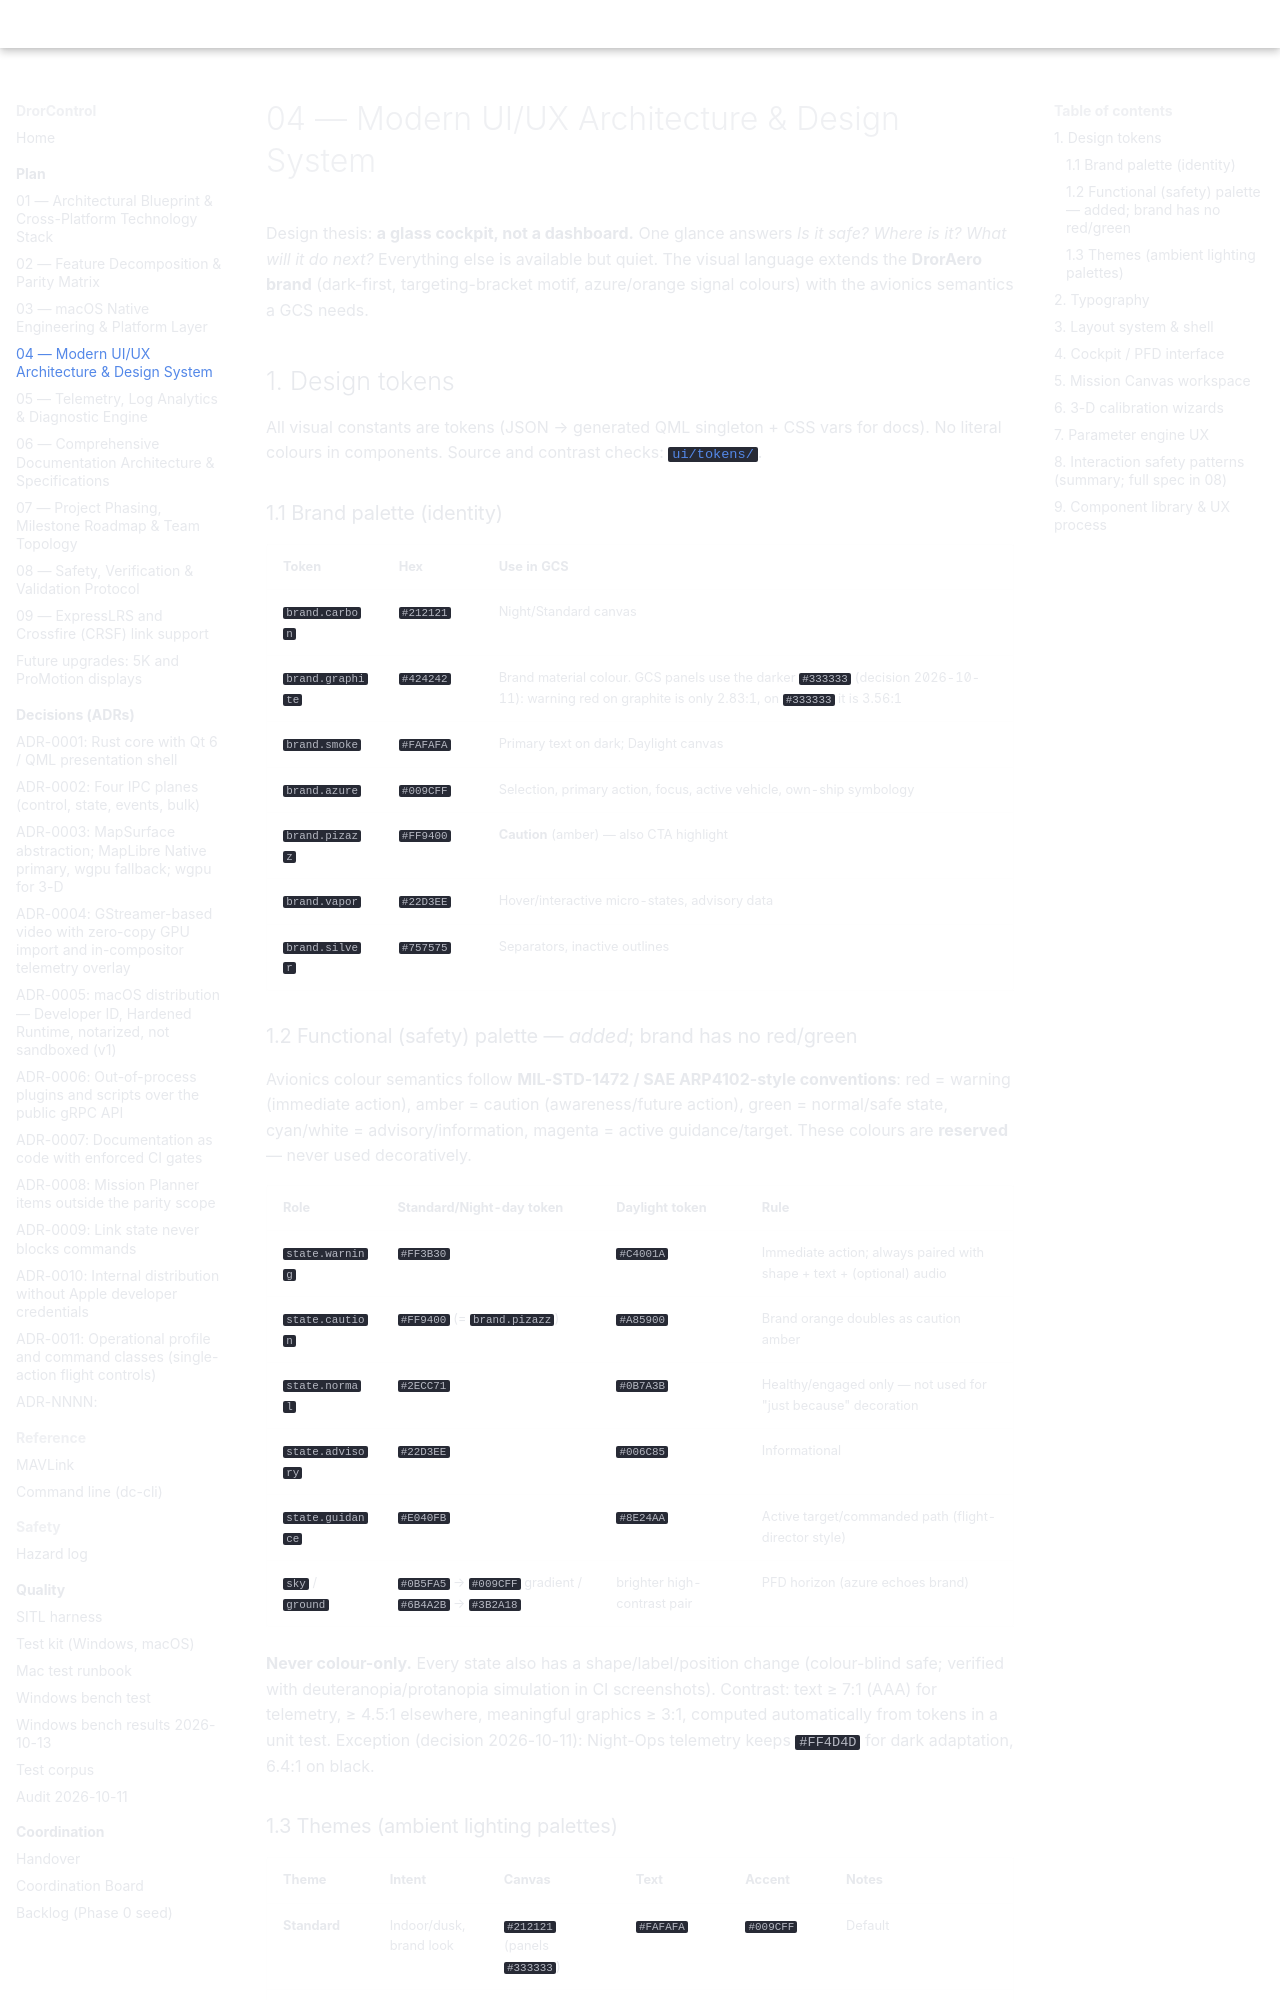

repository: djdanou-cloud/drorcontrol · page: plan/04-ux-design-system/index.html · generator: mkdocs

# 04 — Modern UI/UX Architecture & Design System

Design thesis: **a glass cockpit, not a dashboard.** One glance answers *Is it safe? Where is it? What will it do next?* Everything else is available but quiet. The visual language extends the **DrorAero brand** (dark-first, targeting-bracket motif, azure/orange signal colours) with the avionics semantics a GCS needs.

## 1. Design tokens

All visual constants are tokens (JSON → generated QML singleton + CSS vars for docs). No literal colours in components. Source and contrast checks: [`ui/tokens/`](../../ui/tokens/README.md).

### 1.1 Brand palette (identity)
| Token | Hex | Use in GCS |
|-------|-----|-----------|
| `brand.carbon` | `#212121` | Night/Standard canvas |
| `brand.graphite` | `#424242` | Brand material colour. GCS panels use the darker `#333333` (decision 2026-10-11): warning red on graphite is only 2.83:1, on `#333333` it is 3.56:1 |
| `brand.smoke` | `#FAFAFA` | Primary text on dark; Daylight canvas |
| `brand.azure` | `#009CFF` | Selection, primary action, focus, active vehicle, own-ship symbology |
| `brand.pizazz` | `#FF9400` | **Caution** (amber) — also CTA highlight |
| `brand.vapor` | `#22D3EE` | Hover/interactive micro-states, advisory data |
| `brand.silver` | `#757575` | Separators, inactive outlines |

### 1.2 Functional (safety) palette — *added*; brand has no red/green
Avionics colour semantics follow **MIL-STD-1472 / SAE ARP4102-style conventions**: red = warning (immediate action), amber = caution (awareness/future action), green = normal/safe state, cyan/white = advisory/information, magenta = active guidance/target. These colours are **reserved** — never used decoratively.

| Role | Standard/Night-day token | Daylight token | Rule |
|------|--------------------------|----------------|------|
| `state.warning` | `#FF3B30` | `#C4001A` | Immediate action; always paired with shape + text + (optional) audio |
| `state.caution` | `#FF9400` (= `brand.pizazz`) | `#A85900` | Brand orange doubles as caution amber |
| `state.normal` | `#2ECC71` | `#0B7A3B` | Healthy/engaged only — not used for "just because" decoration |
| `state.advisory` | `#22D3EE` | `#006C85` | Informational |
| `state.guidance` | `#E040FB` | `#8E24AA` | Active target/commanded path (flight-director style) |
| `sky` / `ground` | `#0B5FA5` → `#009CFF` gradient / `#6B4A2B` → `#3B2A18` | brighter high-contrast pair | PFD horizon (azure echoes brand) |

**Never colour-only.** Every state also has a shape/label/position change (colour-blind safe; verified with deuteranopia/protanopia simulation in CI screenshots). Contrast: text ≥ 7:1 (AAA) for telemetry, ≥ 4.5:1 elsewhere, meaningful graphics ≥ 3:1, computed automatically from tokens in a unit test. Exception (decision 2026-10-11): Night-Ops telemetry keeps `#FF4D4D` for dark adaptation, 6.4:1 on black.

### 1.3 Themes (ambient lighting palettes)
| Theme | Intent | Canvas | Text | Accent | Notes |
|-------|--------|--------|------|--------|-------|
| **Standard** | Indoor/dusk, brand look | `#212121` (panels `#333333`) | `#FAFAFA` | `#009CFF` | Default |
| **Daylight (Full Sunlight)** | Direct sun on a laptop/tablet | `#FAFAFA` panels, pure-white text boxes inverted to black text; maps desaturated high-contrast | `#101010` | `#0066B3` | ≥ 7:1 everywhere; matte (no translucency/blur); thicker strokes (+25 %) and larger minimum text (+2 pt) |
| **Night-Ops (Red/NVG-safe)** | Preserve dark adaptation and NVG compatibility | `#000000` | `#B30000`–`#FF4D4D` red monochrome | red tints only | **No blue/green/white emitters**; telemetry text `#FF4D4D` (6.4:1, accepted exception to 7:1); brightness slider down to 1 %; all warnings differentiated by shape/flash/audio (since colour is mono); map swaps to red-on-black style |
| **High-Contrast / A11y** | Accessibility | black/white | | | Maps to macOS "Increase Contrast" |

Themes switch at runtime without restart; “Auto” can follow OS appearance and (optionally) ambient light sensor / sunrise-sunset at the vehicle position.
